The GitHub repository nyza-cabillo/Thesis contains a labelled image folder "Dataset" with 3 categories: black pod rot, healthy, pod borer. Examples follow, each with its label.

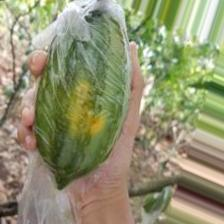
Label: pod borer

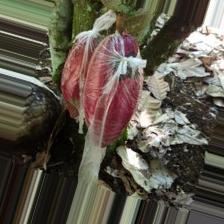
Label: black pod rot

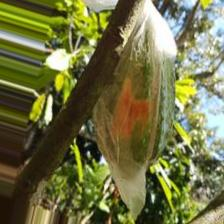
Label: pod borer

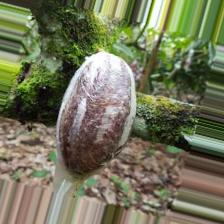
Label: black pod rot

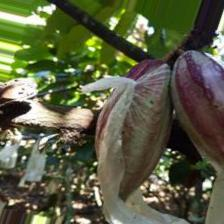
Label: healthy

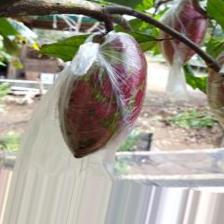
Label: healthy
